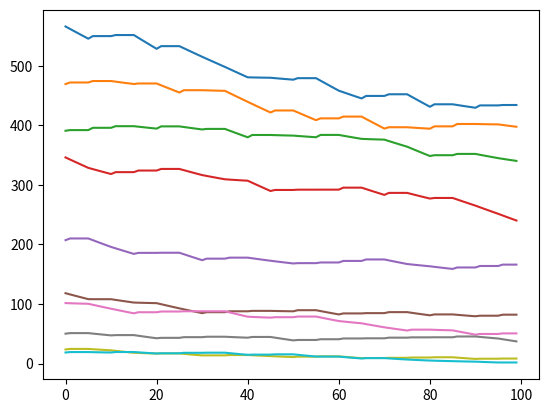
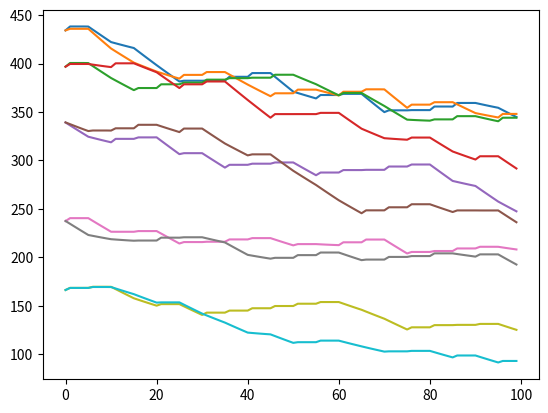
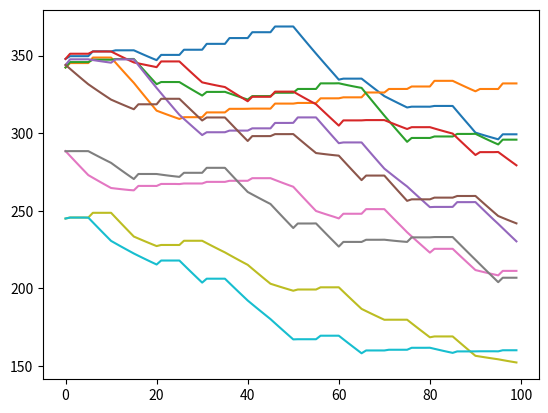
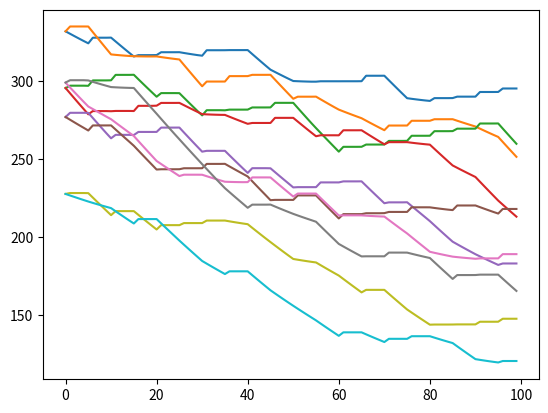
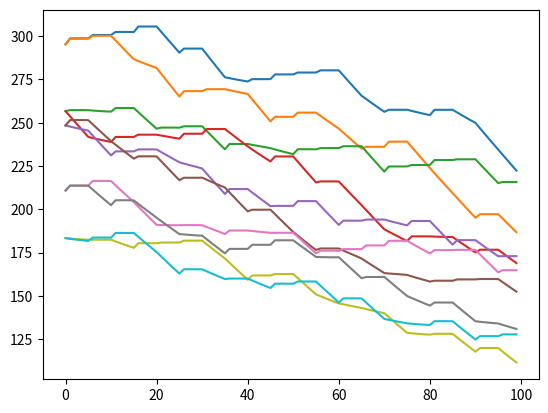
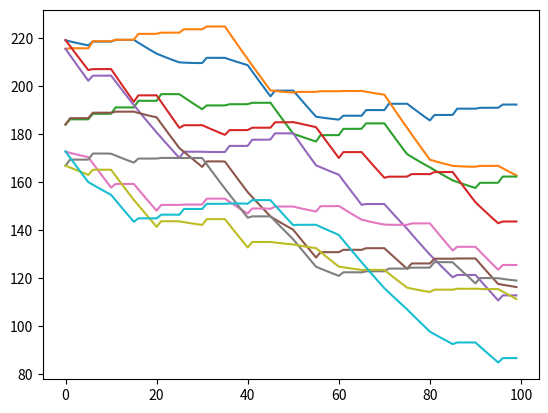
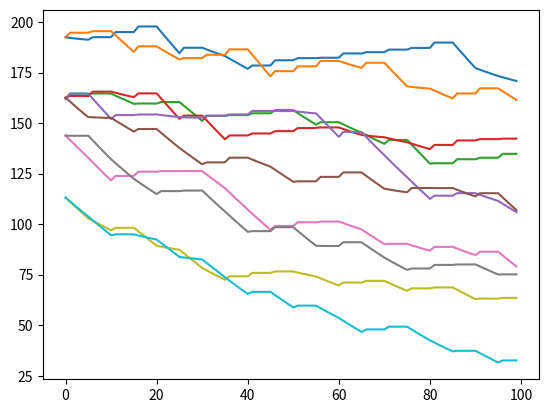
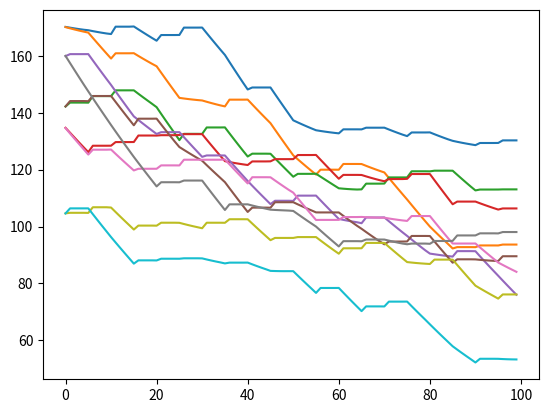
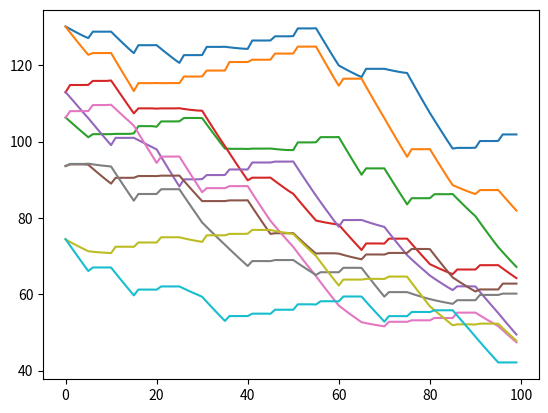
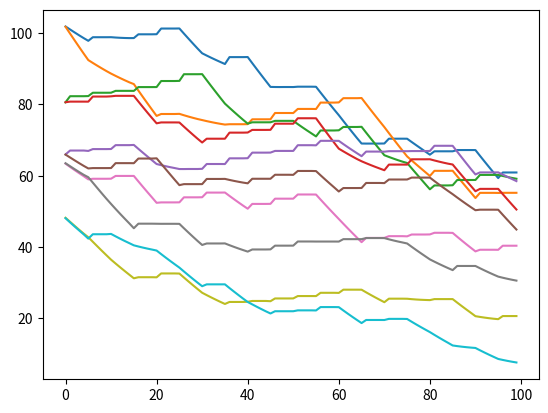
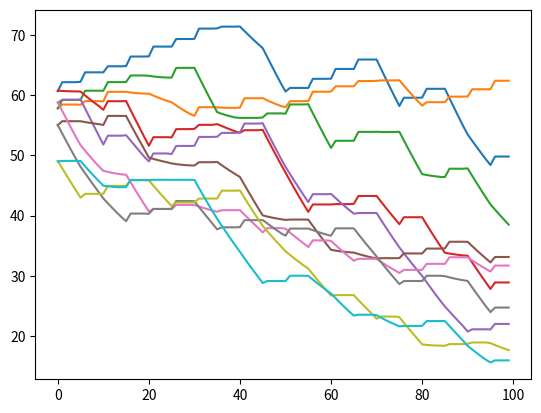
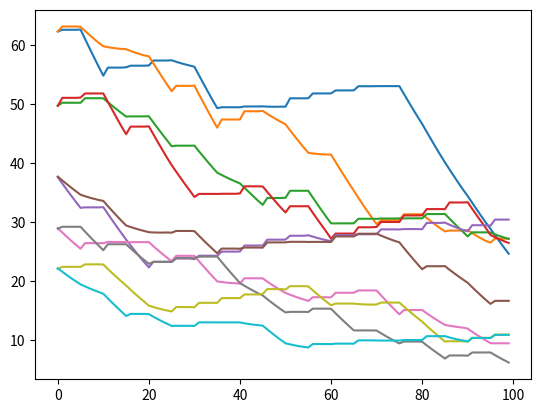
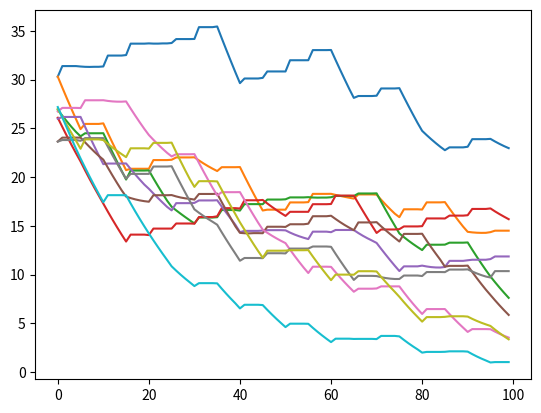
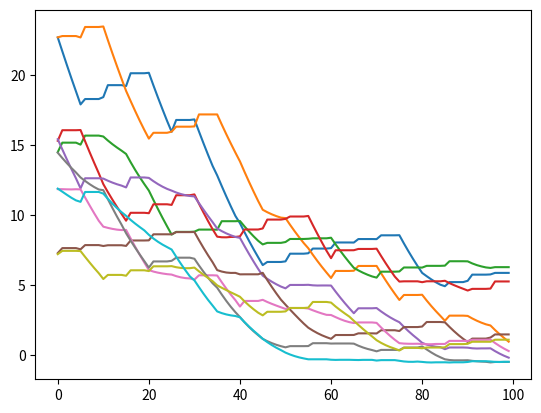
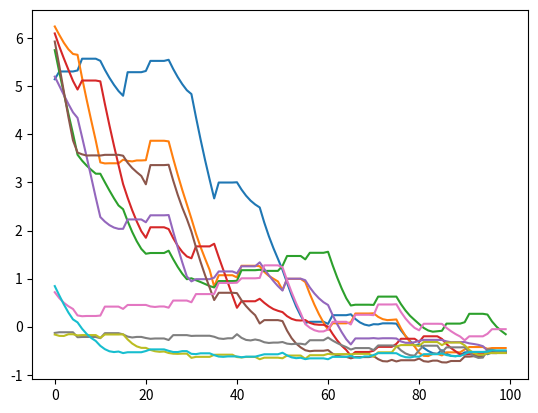
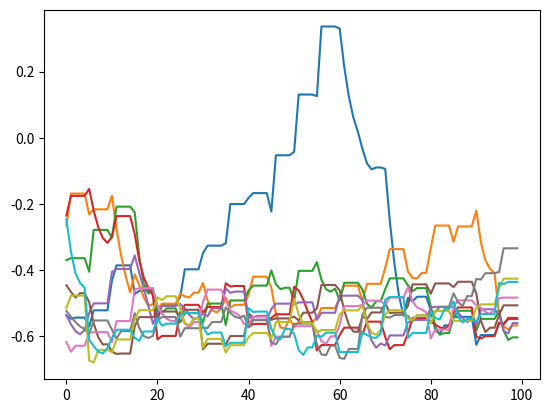

These figures' Python source, in order:
from mpl_toolkits.mplot3d import Axes3D
from matplotlib.colors import LightSource
from matplotlib import cbook
from matplotlib import cm
import matplotlib.pyplot as plt
import numpy as np


def rastrigin(theta, A = 10):
    """
    Highly nonconvex function with minimum at 0.
    https://en.wikipedia.org/wiki/Rastrigin_function
    """
    n = theta.size
    return A*n + (theta**2 - A*np.cos(2*np.pi*theta)).sum()

def simple_quadratic(theta):
    return (theta**2).sum()

def plot(J, rng=(-5.12, 5.12), num=100, cm=cm.rainbow):
    # generating data
    x = np.linspace(*rng, num=num)
    y = np.linspace(*rng, num=num)
    X, Y = np.meshgrid(x, y)
    theta = np.array([X, Y])
    Z = np.apply_along_axis(J, 0, theta)

    # creating figures
    fig = plt.figure()
    ax = fig.gca(projection='3d')

    # contour plot
    contour = ax.contour(X, Y, Z, cmap=cm, offset=np.min(Z), levels=5)

    # lighting and shading
    ls = LightSource(270, 45)
    rgb = ls.shade(Z, cmap=cm, vert_exag=0.1, blend_mode='soft')

    # surface plot
    surf = ax.plot_surface(X, Y, Z, cmap=cm, alpha=1,
                       linewidth=1, antialiased=False, facecolors=rgb)
    fig.colorbar(surf, shrink=0.5, aspect=5)

    plt.show()

class Bacterium:
    def __init__(self, p, C, rng=(-1, 1)):
        """
        p: int, number of dimensions
        C: positive float, step-size
        """
        self.p = p
        self.rng = rng
        self.theta = self.rng[0] + np.random.rand(self.p)*(self.rng[1] - self.rng[0])
        self.C = C
        self.J_last = None
        self.J_history = []
        self.theta_history = []

    def clone(self):
        """
        Creates a deep copy of the current bacterium
        """
        c = Bacterium(self.p, self.C)
        c.theta = self.theta.copy()
        return c

class Colony:
    """
    Contains information about the function J to be optimized.
    Contains an iterable of bacterium to do the optimization.
    """
    def __init__(self, f, S, p, C, rng):
        """
        f: callable(theta), function to optimize
        S: int, size of colony
        p: int, number of dimensions
        C: callable(i), returns positive float, step-size
        """
        self.S = [Bacterium(p, C(i), rng) for i in range(S)]
        self.J = self.J(f)

    def J_cc(self, theta, d_attract, w_attract, h_repellant, w_repellant):
        """
        Cell-to-cell attraction/repellant
        theta: p-dimensional numpy array, arbitrary position
        (P): ommitted. Only included in paper for mathematical reasons.
        d_attract: positive float, depth of attraction
        w_attract: positive float, width of attraction
        h_reppelant: positive float, depth of repellant
        w_repellant: positive float, width of repellant
        """
        result = 0

        for i in range(len(self.S)):
            theta_i = self.S[i].theta
            squared_distance = ((theta - theta_i)**2).sum()
            result += -d_attract*np.exp(-w_attract*squared_distance)  + h_repellant*np.exp(-w_repellant*squared_distance)
        return result

    def J(self, f):
        def inner(i, j, k, l):
            theta_i = self.S[i].theta
            return f(theta_i)
        return inner

    def simulate(self, p_ed, N_ed, N_re, N_c, N_s, d_attract=0.1, w_attract=0.2, h_repellant=0.1, w_repellant=10):
        for l in range(N_ed):
            # elimination-dispersal
            print('ed')
            for k in range(N_re):
                # reproduction
                print('rep')
                for j in range(N_c):
                    # chemotaxis

                    for i in range(len(self.S)):
                        bacterium = self.S[i]

                        # compute loss
                        J = self.J(i, j, k, l) + self.J_cc(bacterium.theta, d_attract, w_attract, h_repellant, w_repellant)

                        bacterium.J_last = J
                        bacterium.J_history.append(J)
                        bacterium.theta_history.append(bacterium.theta.copy())

                        # tumble
                        delta_i = -1 + 2*np.random.rand(bacterium.p)
                        bacterium.theta = bacterium.theta + bacterium.C*delta_i/np.sqrt(delta_i.T @ delta_i)

                        # run
                        for m in range(N_s):
                            J = self.J(i, j, k, l) + self.J_cc(bacterium.theta, d_attract, w_attract, h_repellant, w_repellant)

                            if J < bacterium.J_last:
                                bacterium.J_last = J
                                bacterium.theta = bacterium.theta + bacterium.C*delta_i/np.sqrt(delta_i.T @ delta_i)
                            else:
                                m = N_s

                            bacterium.J_history.append(J)
                            bacterium.theta_history.append(bacterium.theta.copy())

                # reproduction

                self.S = sorted(self.S, key=lambda bacterium: sum(bacterium.J_history), reverse=True) # sort by increasing total cost


                ######
                fig = plt.figure()
                ax = fig.gca()
                for bacterium in self.S:
                    ax.plot(bacterium.J_history)
                plt.show()

                print(sum([self.J(i, j, k, l) + self.J_cc(self.S[i].theta, d_attract, w_attract, h_repellant, w_repellant) for i in range(len(self.S))]))
                ######

                for i in range(len(self.S)):
                    bacterium = self.S[i]
                    bacterium.J_history.clear() # reset the history of each bacterium
                    bacterium.theta_history.clear()

                self.S = self.S[:len(self.S)//2] # take best half of offspring
                offspring = [bacterium.clone() for bacterium in self.S] # reproduce these offspring
                self.S += offspring # add them to the current colony

            # elimination-dispersal
            for i in range(len(self.S)):
                bacterium = self.S[i]
                if np.random.rand() < p_ed:
                    bacterium.theta = bacterium.rng[0] + np.random.rand(bacterium.p)*(bacterium.rng[1] - bacterium.rng[0]) # randomly transplant position of bacterium


c = Colony(simple_quadratic, 10, 2, lambda i: 0.1, (-20, 20))
# c = Colony(rastrigin, 100, 2, lambda i: 0.1, (-2, 2))
# c.simulate(0.05, 3, 5, 200, 4)
c.simulate(0.05, 3, 10, 20, 4)
